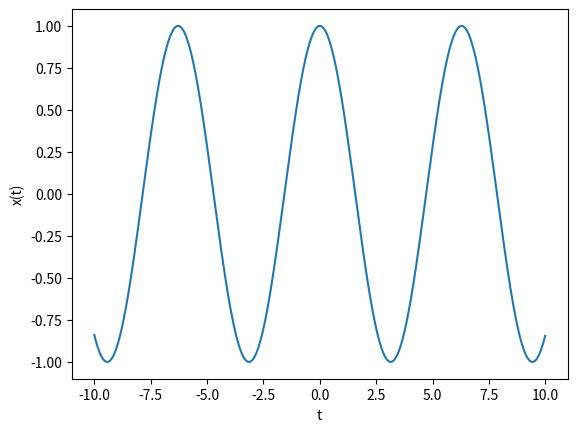

The matplotlib source for this figure:
# -*- coding: utf-8 -*-
import numpy as np
import matplotlib.pyplot as plt
x = np.arange(-10.0, 10.0, 0.01)
y = np.cos(x)
plt.plot(x, y)
plt.xlabel('t')
plt.ylabel('x(t)')
plt.show()
